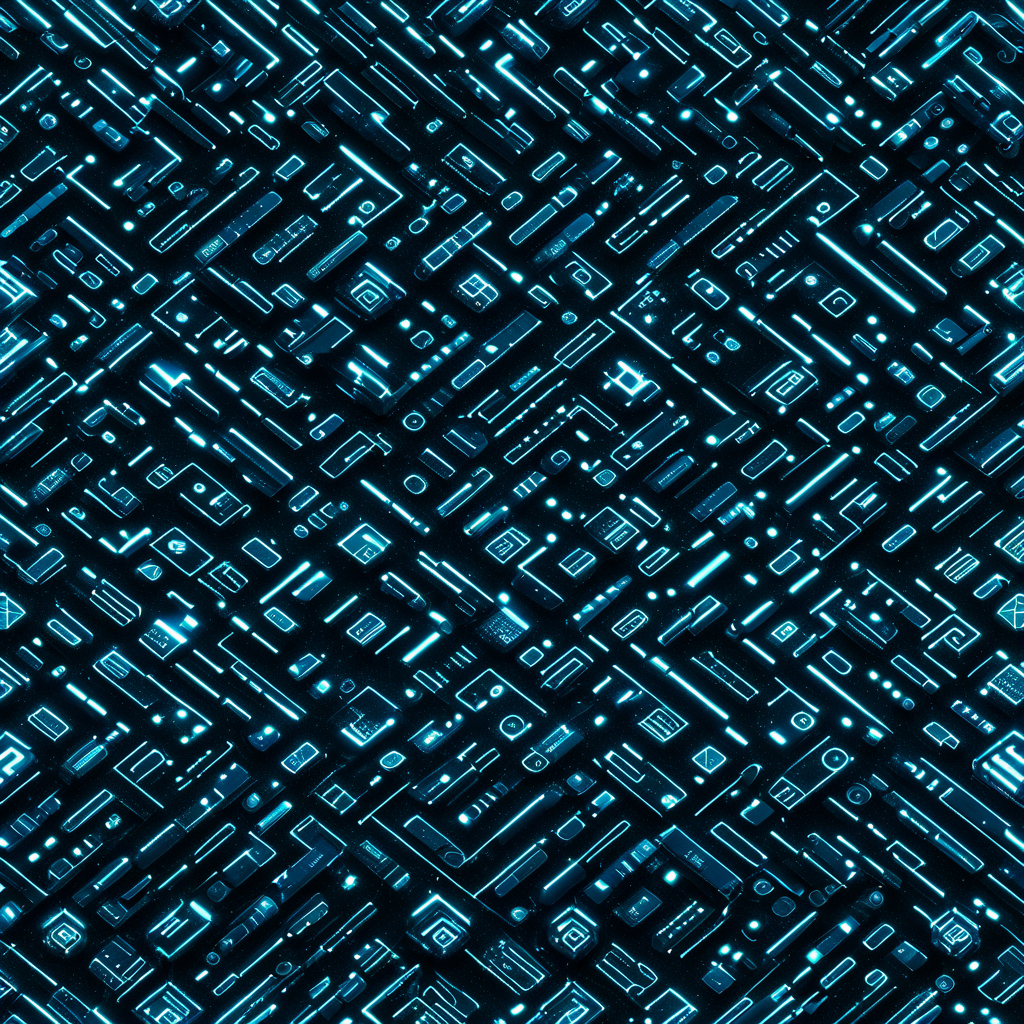
Generation parameters embedded in this image by AUTOMATIC1111 Stable Diffusion web UI or a fork of it (Forge, ...) (PNG 'parameters' text chunk):
<lora:seamless_texture:1> smlstxtr,  Christmas themed Ornaments, (Futurism:1.1) (Cyberpunk:1.3), seamless texture
Negative prompt: bad hands, bad feet, bad faces, weird arms and legs, tattoo, statue, picture frame, anime, cartoon
Steps: 30, Sampler: DPM++ 2M, Schedule type: Karras, CFG scale: 7, Seed: 905269057, Size: 1024x1024, Model hash: 33e58e8668, Model: Juggernaut-XI-byRunDiffusion, Token merging ratio: 0.1, Tiling: True, Lora hashes: "seamless_texture: 14f7c93cfec7", Version: v1.10.1